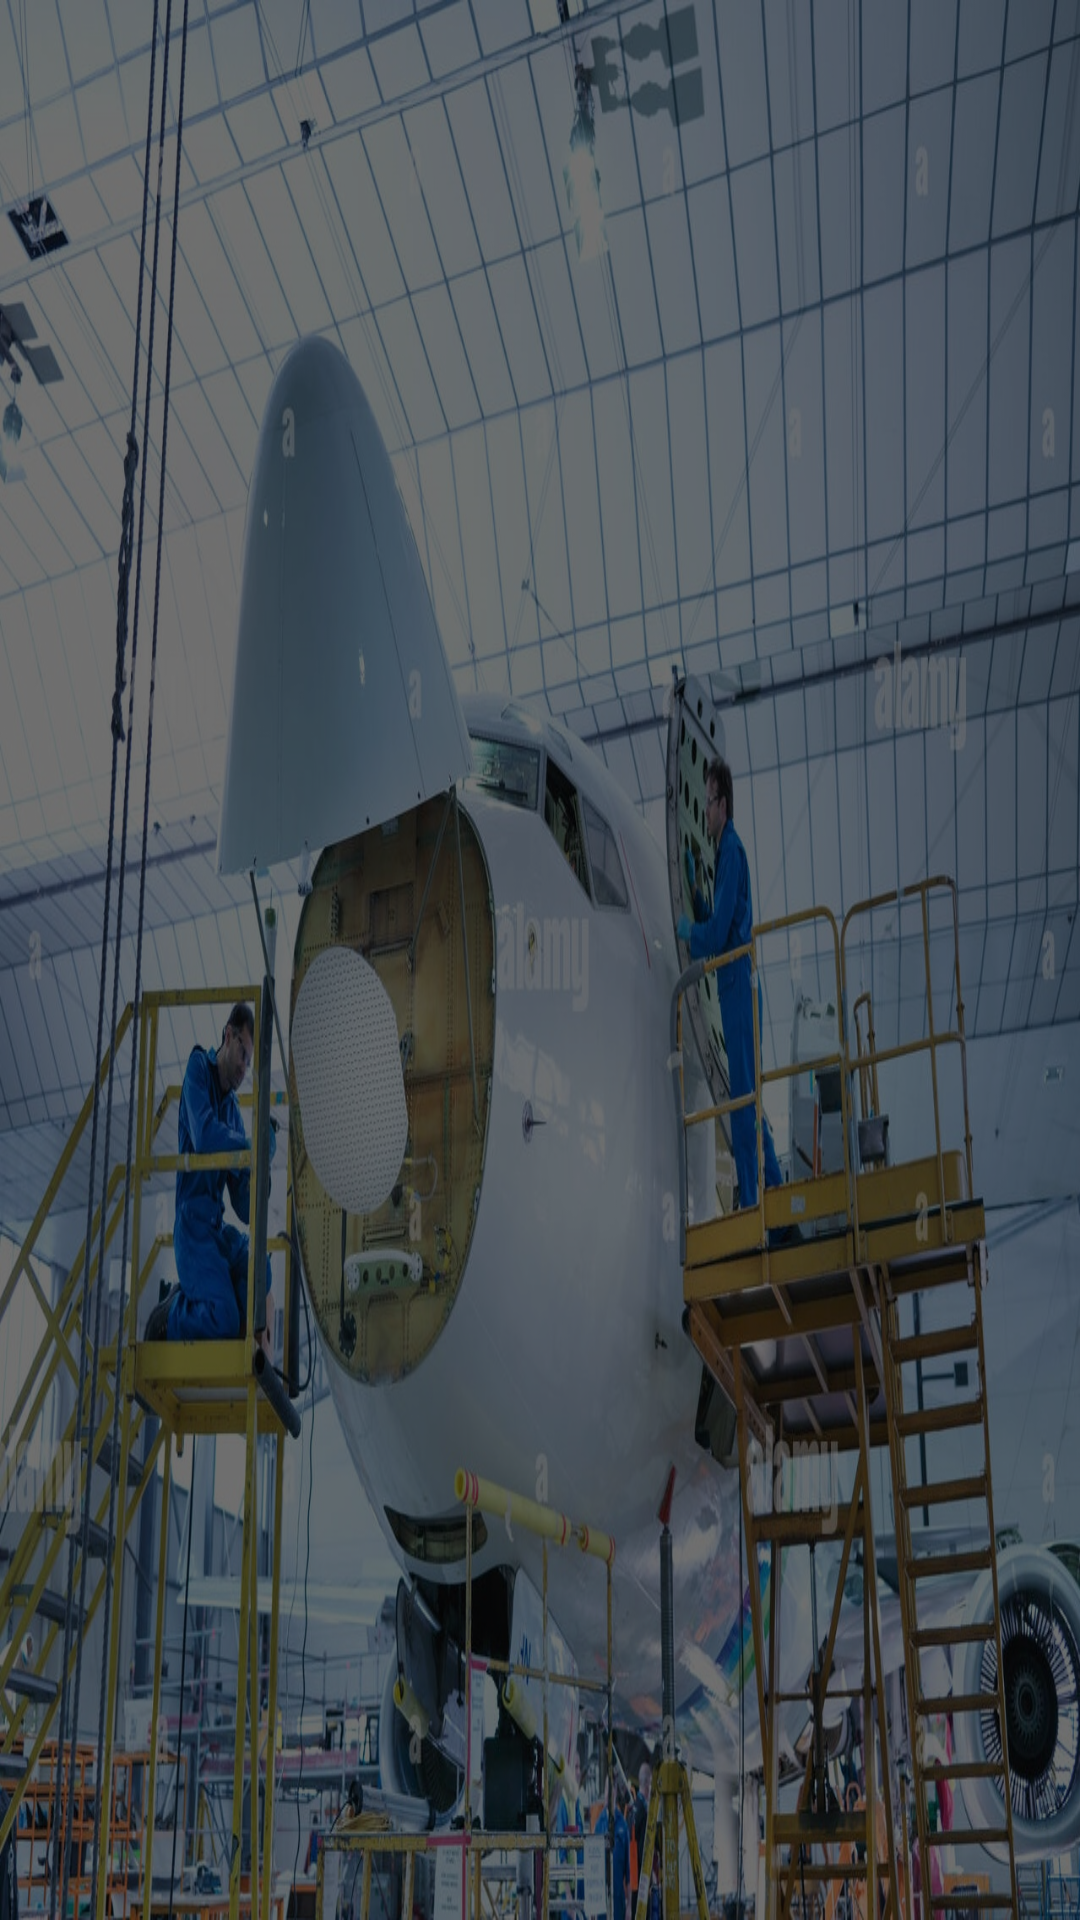

Layout XML and referenced resources for this Android screen:
<!-- AndroidManifest.xml: application theme Theme.AMEP -->
<!-- res/layout/activity_main.xml -->
<?xml version="1.0" encoding="utf-8"?>
<androidx.constraintlayout.widget.ConstraintLayout xmlns:android="http://schemas.android.com/apk/res/android"
    xmlns:app="http://schemas.android.com/apk/res-auto"
    xmlns:tools="http://schemas.android.com/tools"
    android:layout_width="match_parent"
    android:layout_height="match_parent"
    android:orientation="vertical"
    android:background="@drawable/amebackground"
    tools:context=".MainActivity">

    <View
        android:layout_width="match_parent"
        android:layout_height="match_parent"
        android:background="#8F000000" />

    <ScrollView
        android:layout_width="match_parent"
        android:layout_height="match_parent"
        android:fillViewport="true"
        tools:layout_editor_absoluteX="28dp"
        tools:layout_editor_absoluteY="25dp">

        <androidx.constraintlayout.widget.ConstraintLayout
            android:layout_width="match_parent"
            android:layout_height="match_parent">

            <ImageView
                android:id="@+id/AMElogo"
                android:layout_width="250dp"
                android:layout_height="200dp"
                android:src="@drawable/amelogo"
                android:orientation="vertical"
                android:foregroundGravity="center"
                app:layout_constraintBottom_toBottomOf="parent"
                app:layout_constraintEnd_toEndOf="parent"
                app:layout_constraintStart_toStartOf="parent"
                app:layout_constraintTop_toTopOf="parent" />

            </androidx.constraintlayout.widget.ConstraintLayout>
    </ScrollView>


</androidx.constraintlayout.widget.ConstraintLayout>
<!-- resources referenced by this layout -->
<resources>
  <!-- drawable amebackground: jpg bitmap (drawable, 458556 bytes) -->
  <style name="Theme.AMEP" parent="Theme.Design.Light.NoActionBar">
          
          <item name="colorPrimary">@color/purple_500</item>
          <item name="colorPrimaryVariant">@color/purple_700</item>
          <item name="colorOnPrimary">@color/white</item>
          
          <item name="colorSecondary">@color/teal_200</item>
          <item name="colorSecondaryVariant">@color/teal_700</item>
          <item name="colorOnSecondary">@color/black</item>
          
          <item name="android:statusBarColor">?attr/colorPrimaryVariant</item>
          
      </style>
  <color name="purple_500">#151515</color>
  <color name="purple_700">#0C0C0C</color>
  <color name="white">#FFFFFFFF</color>
  <color name="teal_200">#FF03DAC5</color>
  <color name="teal_700">#FF018786</color>
  <color name="black">#FF000000</color>
</resources>
